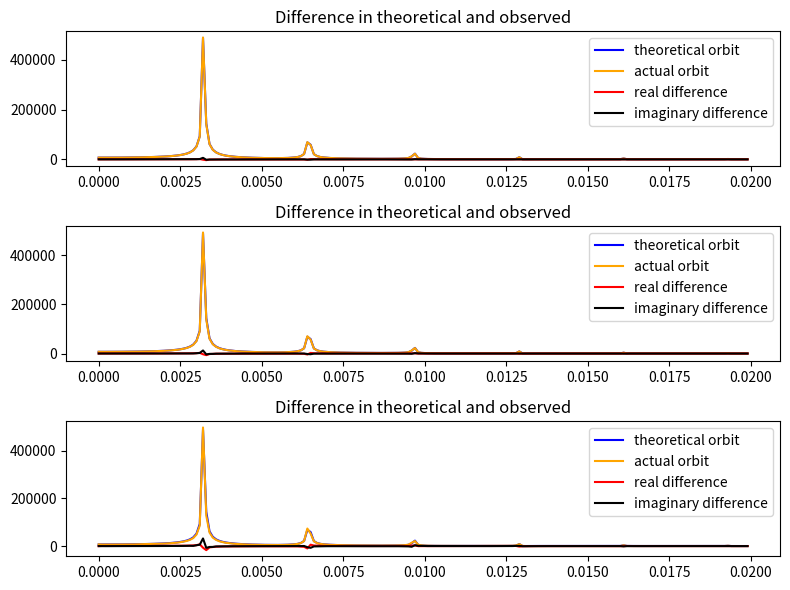

Source code (Python):
# Jason French 1.15.24

import numpy as np
from scipy.integrate import odeint
from scipy.fft import fft
from scipy.fft import rfft
import matplotlib.pyplot as plt


# Constatnts
G = 6.674e-11

# Simulation setup
samples_per_time = 10
time_steps = 100000 * 1
t = np.linspace(0, time_steps, time_steps*samples_per_time) 
freq = np.fft.rfftfreq(len(t), 1/samples_per_time) * 10

def one_body(IVP, t, G, M): 
    
    x, y, vx, vy = IVP

    r = np.sqrt(x**2 + y**2)

    ax = -G * M * x / r**3
    ay = -G * M * y / r**3

    return [vx, vy, ax, ay]

def two_body(IVP, t, G, M, m1, m2): 
    
    x1, y1, vx1, vy1, x2, y2, vx2, vy2 = IVP

    r1 = np.sqrt(x1**2 + y1**2) # distance of 1st body to sun
    r2 = np.sqrt(x2**2 + y2**2) # distance of 2nd body to sun
    d = np.sqrt((x1-x2)**2 + (y1-y2)**2)    # distance between 1st and 2nd body

    ax1 = (-G * M * x1 / r1**3) + (-G * m2 * (x2-x1) / d**3)
    ay1 = (-G * M * y1 / r1**3) + (-G * m2 * (y2-y1) / d**3)
    ax2 = (-G * M * x2 / r2**3) + (-G * m1 * (x1-x2) / d**3)
    ay2 = (-G * M * y2 / r2**3) + (-G * m1 * (y1-y2) / d**3)

    return [vx1, vy1, ax1, ay1, vx2, vy2, ax2, ay2]

def plot_two_body_orbit(solution):

    two_body_solution = solution

    two_body_x1 = two_body_solution[:, 0]
    two_body_y1 = two_body_solution[:, 1]
    two_body_x2 = two_body_solution[:, 4]
    two_body_y2 = two_body_solution[:, 5]

    plt.plot(two_body_x1,two_body_y1)
    plt.plot(two_body_x2,two_body_y2)
    plt.show()

def plot_fourier(solutions):

    for solution in solutions:
        values = solution[:, 0]
        fourier = np.fft.rfft(values)
        plt.plot(freq,np.abs(fourier))
    plt.show()

def plot_fourier_difference(solution_1, solution_2):

    solution_1_values = solution_1[:, 0]
    solution_2_values = solution_2[:, 0]

    solution_1_fourier = np.fft.rfft(solution_1_values)
    solution_2_fourier = np.fft.rfft(solution_2_values)
    
    max_frequency = int(0.02 * time_steps / samples_per_time)
    truncated_range = freq[:max_frequency]

    plt.plot(truncated_range,np.abs(solution_1_fourier)[:max_frequency], color="blue", label="theoretical orbit")
    plt.plot(truncated_range,np.abs(solution_2_fourier)[:max_frequency], color="orange", label="actual orbit")
    # plt.plot(truncated_range,np.abs(solution_1_fourier - solution_2_fourier), color="red")
    plt.plot(truncated_range,(solution_1_fourier - solution_2_fourier)[:max_frequency], color="red", label="real difference")
    plt.plot(truncated_range,(solution_1_fourier - solution_2_fourier)[:max_frequency] * -1j, color="black", label="imaginary difference")
    plt.title("Difference in theoretical and observed")
    plt.legend()
    # plt.show()

examples = [
    # [1, 0, 0, np.sqrt(G*100000/1), 1.01, 0, 0, np.sqrt(G*100000/1.01), 100000, 1, 1],   # coil orbit
    # [1, 0, 0, np.sqrt(G*100000/1), 1.01, 0, 0, np.sqrt(G*100000/1.01) * 0.99, 100000, 1, 1], # messier coild orbit
    # [1, 0, 0, np.sqrt(G*10000/1), 1.01, 0, 0, np.sqrt(G*100000/1.01), 100000, 1, 100], # massive 2nd body
    [1, 0, 0.001, np.sqrt(G*100000/1), 2, 0, 0, np.sqrt(G*100000/2), 100000, 1, 1], # two bodies, minor x velocity 
    [1, 0, 0.001, np.sqrt(G*100000/1), 2, 0, 0, np.sqrt(G*100000/2), 100000, 1, 2], 
    [1, 0, 0.001, np.sqrt(G*100000/1), 2, 0, 0, np.sqrt(G*100000/2), 100000, 1, 5],
    # [1, 0, 0, np.sqrt(G*100000/1), 1.5, 0, 0, np.sqrt(G*100000/2), 100000, 1000, 1], # two bodies, massive 1st body
    # [1, 0, 0, np.sqrt(G*100000/1), 1.1, 0, 0, np.sqrt(G*100000/1.1), 100000, 100, 1], # two bodies, (less) massive 1st body 
    # [1, 0, 0, np.sqrt(G*100000/1), -1.01, 0, 0, np.sqrt(G*100000/1.01), 10000, 1, 1], # two bodies travelling opposite directions
]

fig = plt.figure(figsize=(8,6))

for i in range(len(examples)): 
    plt.subplot(len(examples), 1, i+1)
    x1, y1, vx1, vy1, x2, y2, vx2, vy2, m0, m1, m2 = examples[i]
    two_body_solution = odeint(two_body, [x1, y1, vx1, vy1, x2, y2, vx2, vy2], t, args=(G, m0, m1, m2))
    one_body_solution = odeint(one_body, [x1, y1, vx1, vy1], t, args=(G, m0))
    # plot_two_body_orbit(two_body_solution)
    plot_fourier_difference(one_body_solution, two_body_solution) 
plt.tight_layout()
plt.show()
